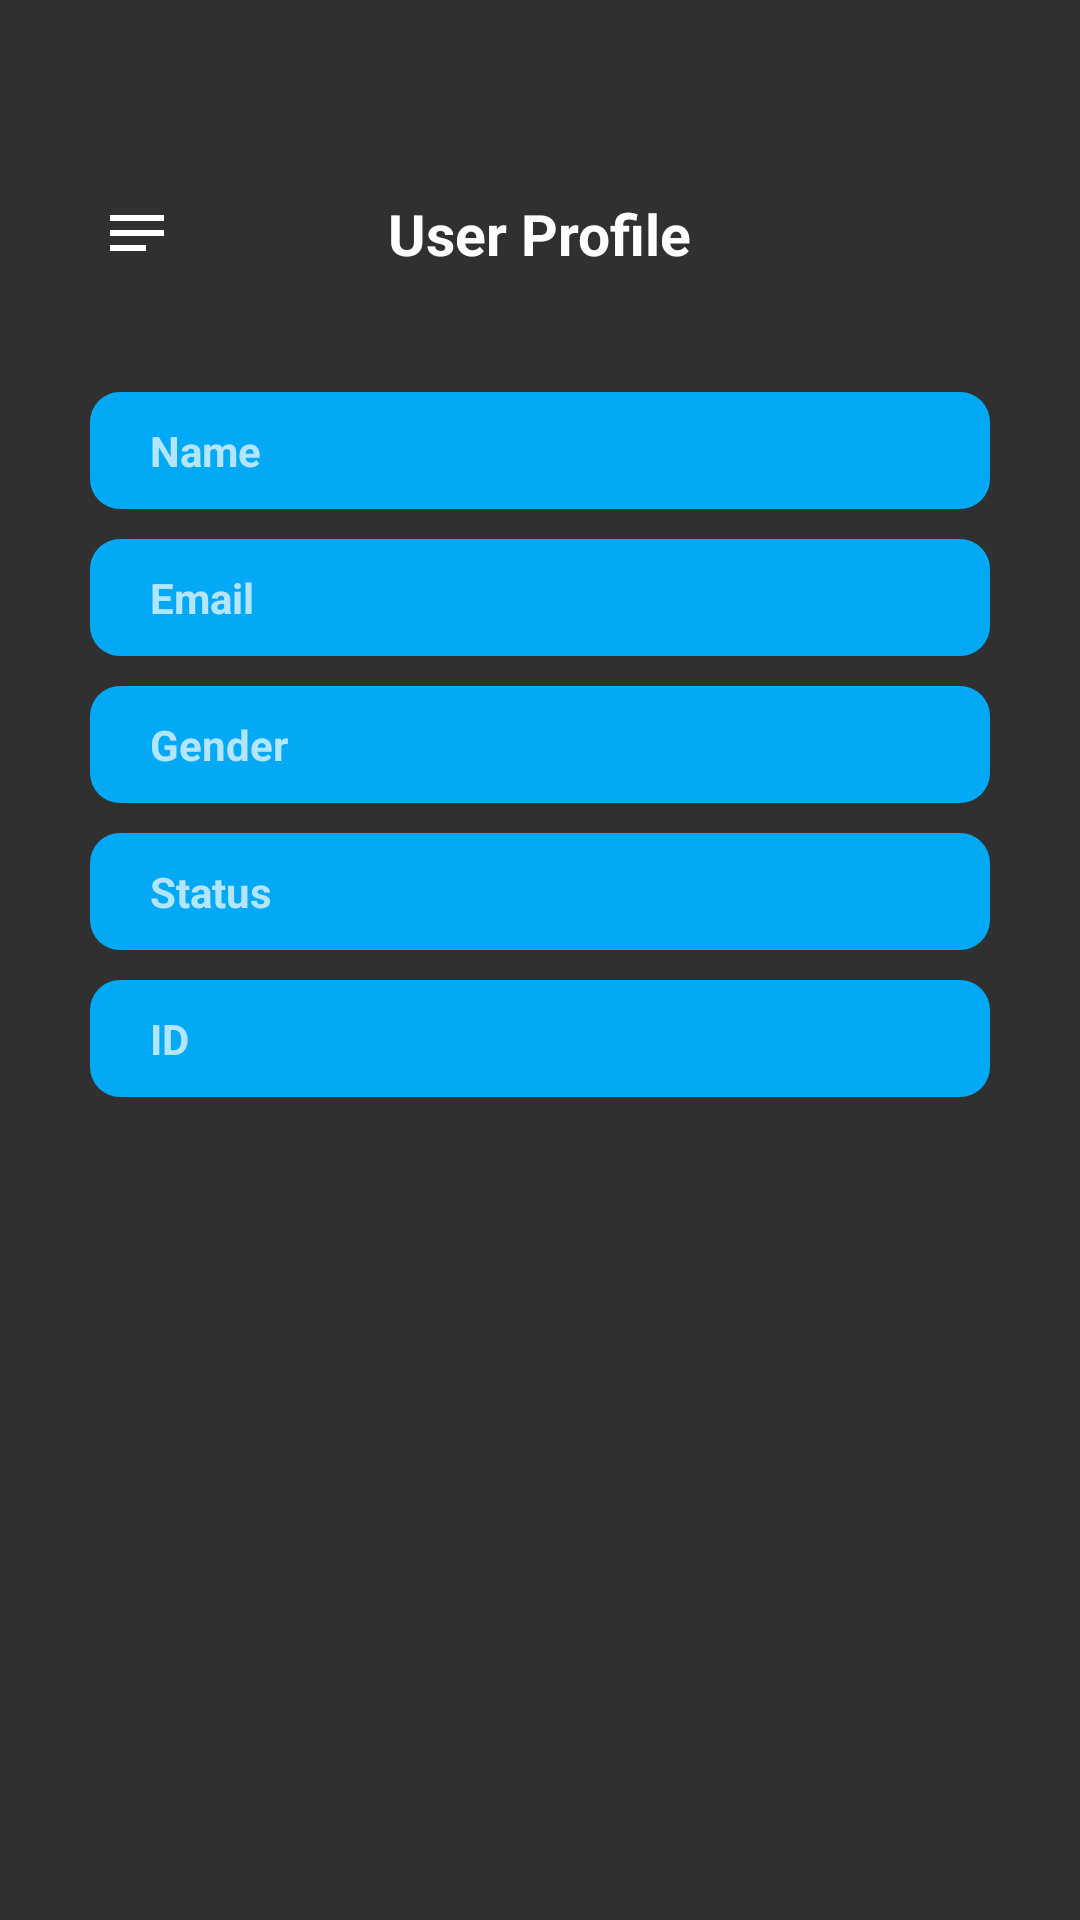

Here is an Android app screen rendered from its layout file. Give the layout XML and the strings, colors and styles it references.
<!-- AndroidManifest.xml: application theme Theme.FragmentApi -->
<!-- res/layout/fragment_user_profile.xml -->
<?xml version="1.0" encoding="utf-8"?>
<RelativeLayout xmlns:android="http://schemas.android.com/apk/res/android"
    android:layout_width="match_parent"
    android:layout_height="match_parent">

    <androidx.core.widget.NestedScrollView
        android:layout_width="match_parent"
        android:layout_height="match_parent">
        <LinearLayout
            android:layout_width="match_parent"
            android:layout_height="wrap_content"
            android:layout_alignParentTop="true"
            android:orientation="vertical">

            <RelativeLayout
                android:layout_width="match_parent"
                android:layout_height="wrap_content"
                android:layout_marginTop="65dp"
                android:layout_marginBottom="30dp">

                <androidx.appcompat.widget.AppCompatImageView
                    android:layout_width="wrap_content"
                    android:layout_height="wrap_content"
                    android:layout_alignParentLeft="true"
                    android:layout_centerVertical="true"
                    android:layout_marginLeft="33.5dp"
                    android:src="@drawable/ic_baseline_notes_24" />

                <androidx.appcompat.widget.AppCompatTextView
                    android:layout_width="wrap_content"
                    android:layout_height="wrap_content"
                    android:layout_centerHorizontal="true"
                    android:text="User Profile"
                    android:textColor="@color/white"
                    android:textSize="19sp"
                    android:textStyle="bold" />

            </RelativeLayout>

            <LinearLayout
                android:id="@+id/linearLayoutT"
                android:layout_width="match_parent"
                android:layout_height="wrap_content"
                android:orientation="vertical">

                <androidx.appcompat.widget.AppCompatTextView
                    android:id="@+id/nameT"
                    android:layout_width="match_parent"
                    android:layout_height="wrap_content"
                    android:layout_marginHorizontal="30dp"
                    android:layout_marginTop="10dp"
                    android:layout_marginBottom="10dp"
                    android:background="@drawable/bg1"
                    android:paddingVertical="10dp"
                    android:paddingLeft="20dp"
                    android:text="Name"
                    android:textStyle="bold" />

                <androidx.appcompat.widget.AppCompatTextView
                    android:id="@+id/emailT"
                    android:layout_width="match_parent"
                    android:layout_height="wrap_content"
                    android:layout_marginHorizontal="30dp"
                    android:layout_marginBottom="10dp"
                    android:background="@drawable/bg1"
                    android:paddingVertical="10dp"
                    android:paddingLeft="20dp"
                    android:text="Email"
                    android:textStyle="bold" />

                <androidx.appcompat.widget.AppCompatTextView
                    android:id="@+id/genderT"
                    android:layout_width="match_parent"
                    android:layout_height="wrap_content"
                    android:layout_marginHorizontal="30dp"
                    android:layout_marginBottom="10dp"
                    android:background="@drawable/bg1"
                    android:paddingVertical="10dp"
                    android:paddingLeft="20dp"
                    android:text="Gender"
                    android:textStyle="bold" />

                <androidx.appcompat.widget.AppCompatTextView
                    android:id="@+id/statusT"
                    android:layout_width="match_parent"
                    android:layout_height="wrap_content"
                    android:layout_marginHorizontal="30dp"
                    android:layout_marginBottom="10dp"
                    android:background="@drawable/bg1"
                    android:paddingVertical="10dp"
                    android:paddingLeft="20dp"
                    android:text="Status"
                    android:textStyle="bold" />

                <androidx.appcompat.widget.AppCompatTextView
                    android:id="@+id/idT"
                    android:layout_width="match_parent"
                    android:layout_height="wrap_content"
                    android:layout_marginHorizontal="30dp"
                    android:layout_marginBottom="10dp"
                    android:background="@drawable/bg1"
                    android:paddingVertical="10dp"
                    android:paddingLeft="20dp"
                    android:text="ID"
                    android:textStyle="bold" />
            </LinearLayout>

        </LinearLayout>

    </androidx.core.widget.NestedScrollView>

</RelativeLayout>
<!-- resources referenced by this layout -->
<resources>
  <!-- drawable bg1 (drawable-v24) -->
  <?xml version="1.0" encoding="utf-8"?>
  <shape xmlns:android="http://schemas.android.com/apk/res/android">
  
      <solid
          android:color="#03A9F4"/>
  
      <corners
          android:radius="10dp"/>
  
  </shape>
  <!-- drawable ic_baseline_notes_24 (drawable-v24) -->
  <vector xmlns:android="http://schemas.android.com/apk/res/android"
      android:width="24dp"
      android:height="24dp"
      android:tint="@color/white"
      android:viewportWidth="24"
      android:viewportHeight="24">
      <path
          android:fillColor="@color/white"
          android:pathData="M3,18h12v-2L3,16v2zM3,6v2h18L21,6L3,6zM3,13h18v-2L3,11v2z" />
  </vector>
  <style name="Theme.FragmentApi" parent="Theme.AppCompat.NoActionBar">
          
          <item name="colorPrimary">@color/purple_500</item>
          <item name="colorPrimaryVariant">@color/purple_700</item>
          <item name="colorOnPrimary">@color/white</item>
          
          <item name="colorSecondary">@color/teal_200</item>
          <item name="colorSecondaryVariant">@color/teal_700</item>
          <item name="colorOnSecondary">@color/black</item>
          
          <item name="android:statusBarColor" tools:targetApi="l">?attr/colorOnSecondary</item>
          
      </style>
  <!-- not gathered from this repository: default colours our renderer supplied (Android Studio template values) -->
  <color name="purple_500">#FF6200EE</color>
  <color name="purple_700">#FF3700B3</color>
  <color name="teal_200">#FF03DAC5</color>
  <color name="teal_700">#FF018786</color>
  <color name="black">#FF000000</color>
  <color name="white">#FFFFFFFF</color>
</resources>
